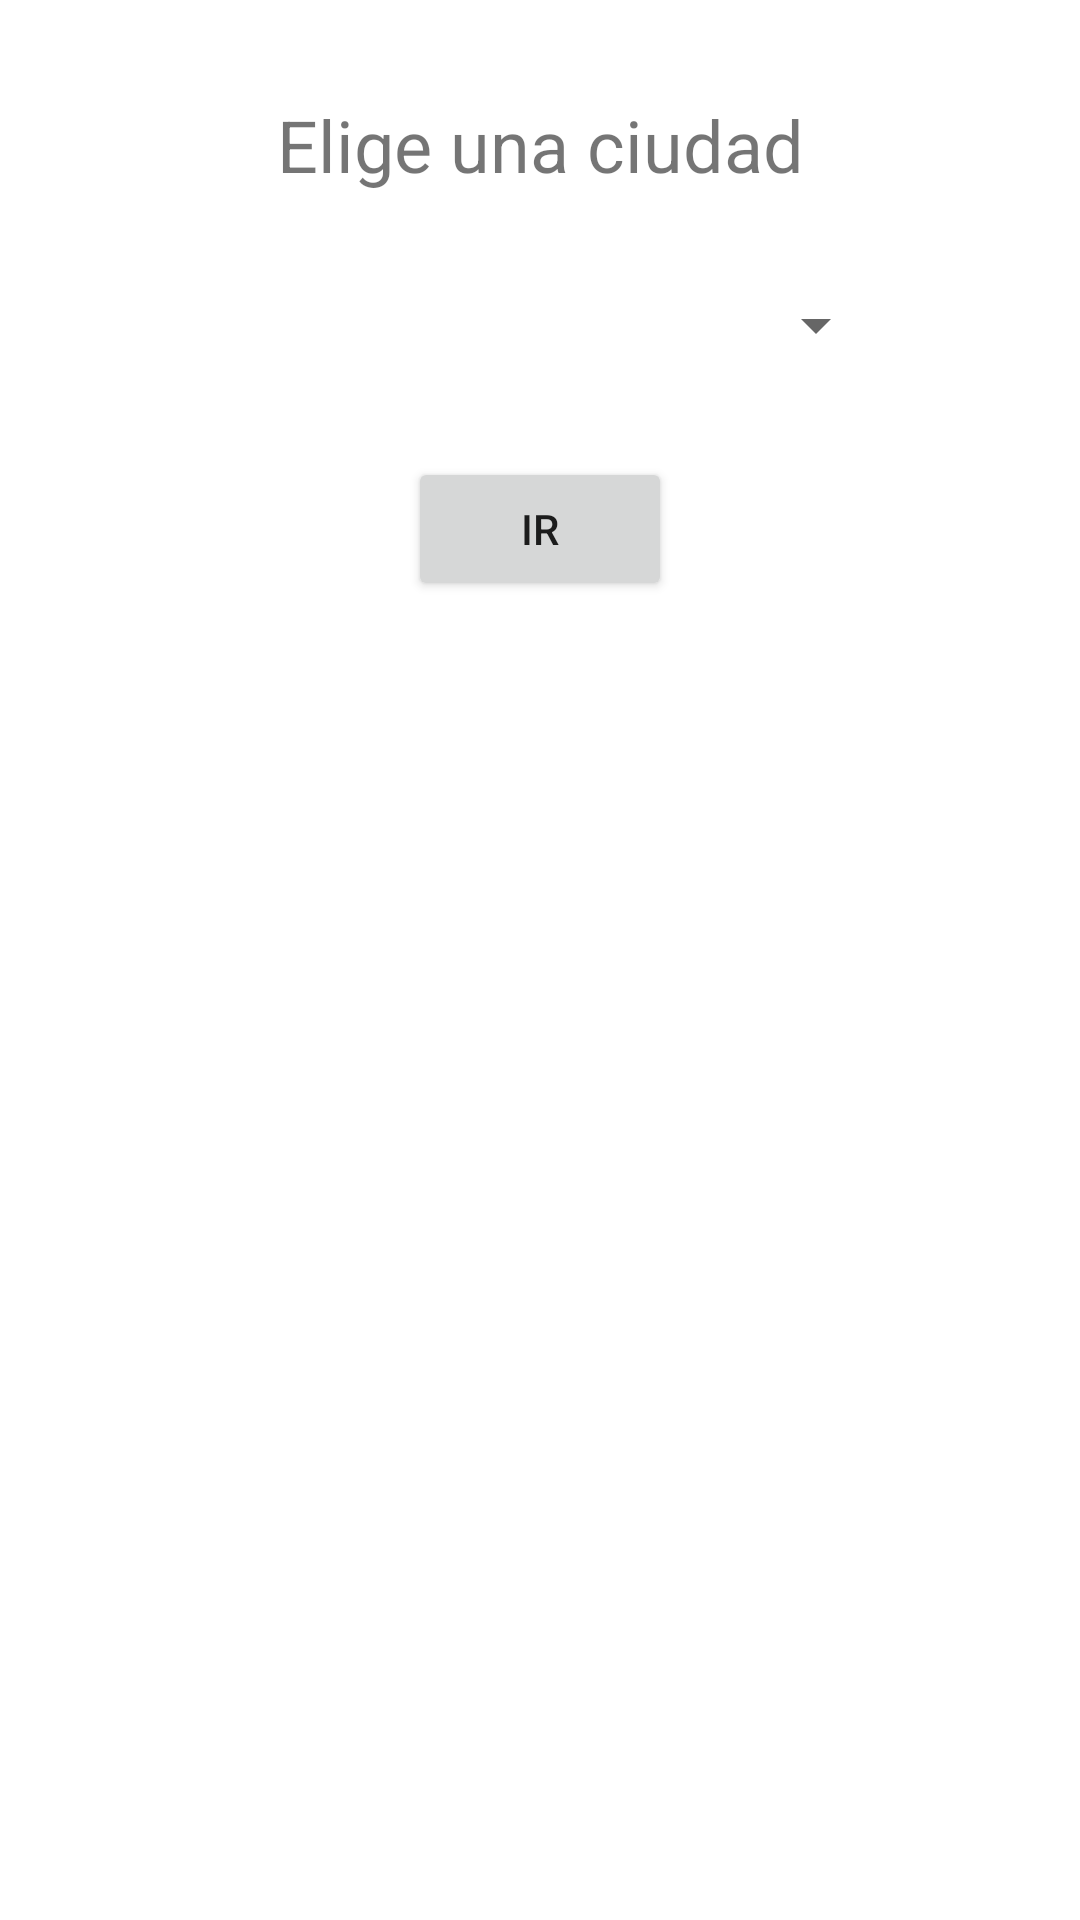

Write the Android layout XML for this screen, with the resource values it uses.
<!-- AndroidManifest.xml: application theme Theme.ProyectoDamDaw -->
<!-- res/layout/first_view.xml -->
<?xml version="1.0" encoding="utf-8"?>
<androidx.constraintlayout.widget.ConstraintLayout xmlns:android="http://schemas.android.com/apk/res/android"
    xmlns:app="http://schemas.android.com/apk/res-auto"
    xmlns:tools="http://schemas.android.com/tools"
    android:layout_width="match_parent"
    android:layout_height="match_parent">

    <TextView
        android:id="@+id/enunciadoCiudad"
        android:layout_width="wrap_content"
        android:layout_height="wrap_content"
        android:layout_marginTop="32dp"
        android:text="Elige una ciudad"
        android:textSize="24sp"
        app:layout_constraintEnd_toEndOf="parent"
        app:layout_constraintStart_toStartOf="parent"
        app:layout_constraintTop_toTopOf="parent" />

    <Spinner
        android:id="@+id/spinner"
        android:layout_width="0dp"
        android:layout_height="wrap_content"
        android:layout_marginStart="64dp"
        android:layout_marginTop="32dp"
        android:layout_marginEnd="64dp"
        app:layout_constraintEnd_toEndOf="parent"
        app:layout_constraintStart_toStartOf="parent"
        app:layout_constraintTop_toBottomOf="@+id/enunciadoCiudad" />

    <Button
        android:id="@+id/ir"
        android:layout_width="wrap_content"
        android:layout_height="wrap_content"
        android:layout_marginTop="32dp"
        android:text="Ir"
        app:layout_constraintEnd_toEndOf="parent"
        app:layout_constraintStart_toStartOf="parent"
        app:layout_constraintTop_toBottomOf="@+id/spinner" />

</androidx.constraintlayout.widget.ConstraintLayout>
<!-- resources referenced by this layout -->
<resources>
  <style name="Theme.ProyectoDamDaw" parent="Theme.MaterialComponents.DayNight.DarkActionBar">
          
          <item name="colorPrimary">@color/purple_500</item>
          <item name="colorPrimaryVariant">@color/purple_700</item>
          <item name="colorOnPrimary">@color/white</item>
          
          <item name="colorSecondary">@color/teal_200</item>
          <item name="colorSecondaryVariant">@color/teal_700</item>
          <item name="colorOnSecondary">@color/black</item>
          
          <item name="android:statusBarColor" tools:targetApi="l">?attr/colorPrimaryVariant</item>
          
      </style>
  <color name="white">#FFFFFFFF</color>
  <color name="black">#FF000000</color>
  <!-- not gathered from this repository: default colours our renderer supplied (Android Studio template values) -->
  <color name="purple_500">#FF6200EE</color>
  <color name="purple_700">#FF3700B3</color>
  <color name="teal_200">#FF03DAC5</color>
  <color name="teal_700">#FF018786</color>
</resources>
